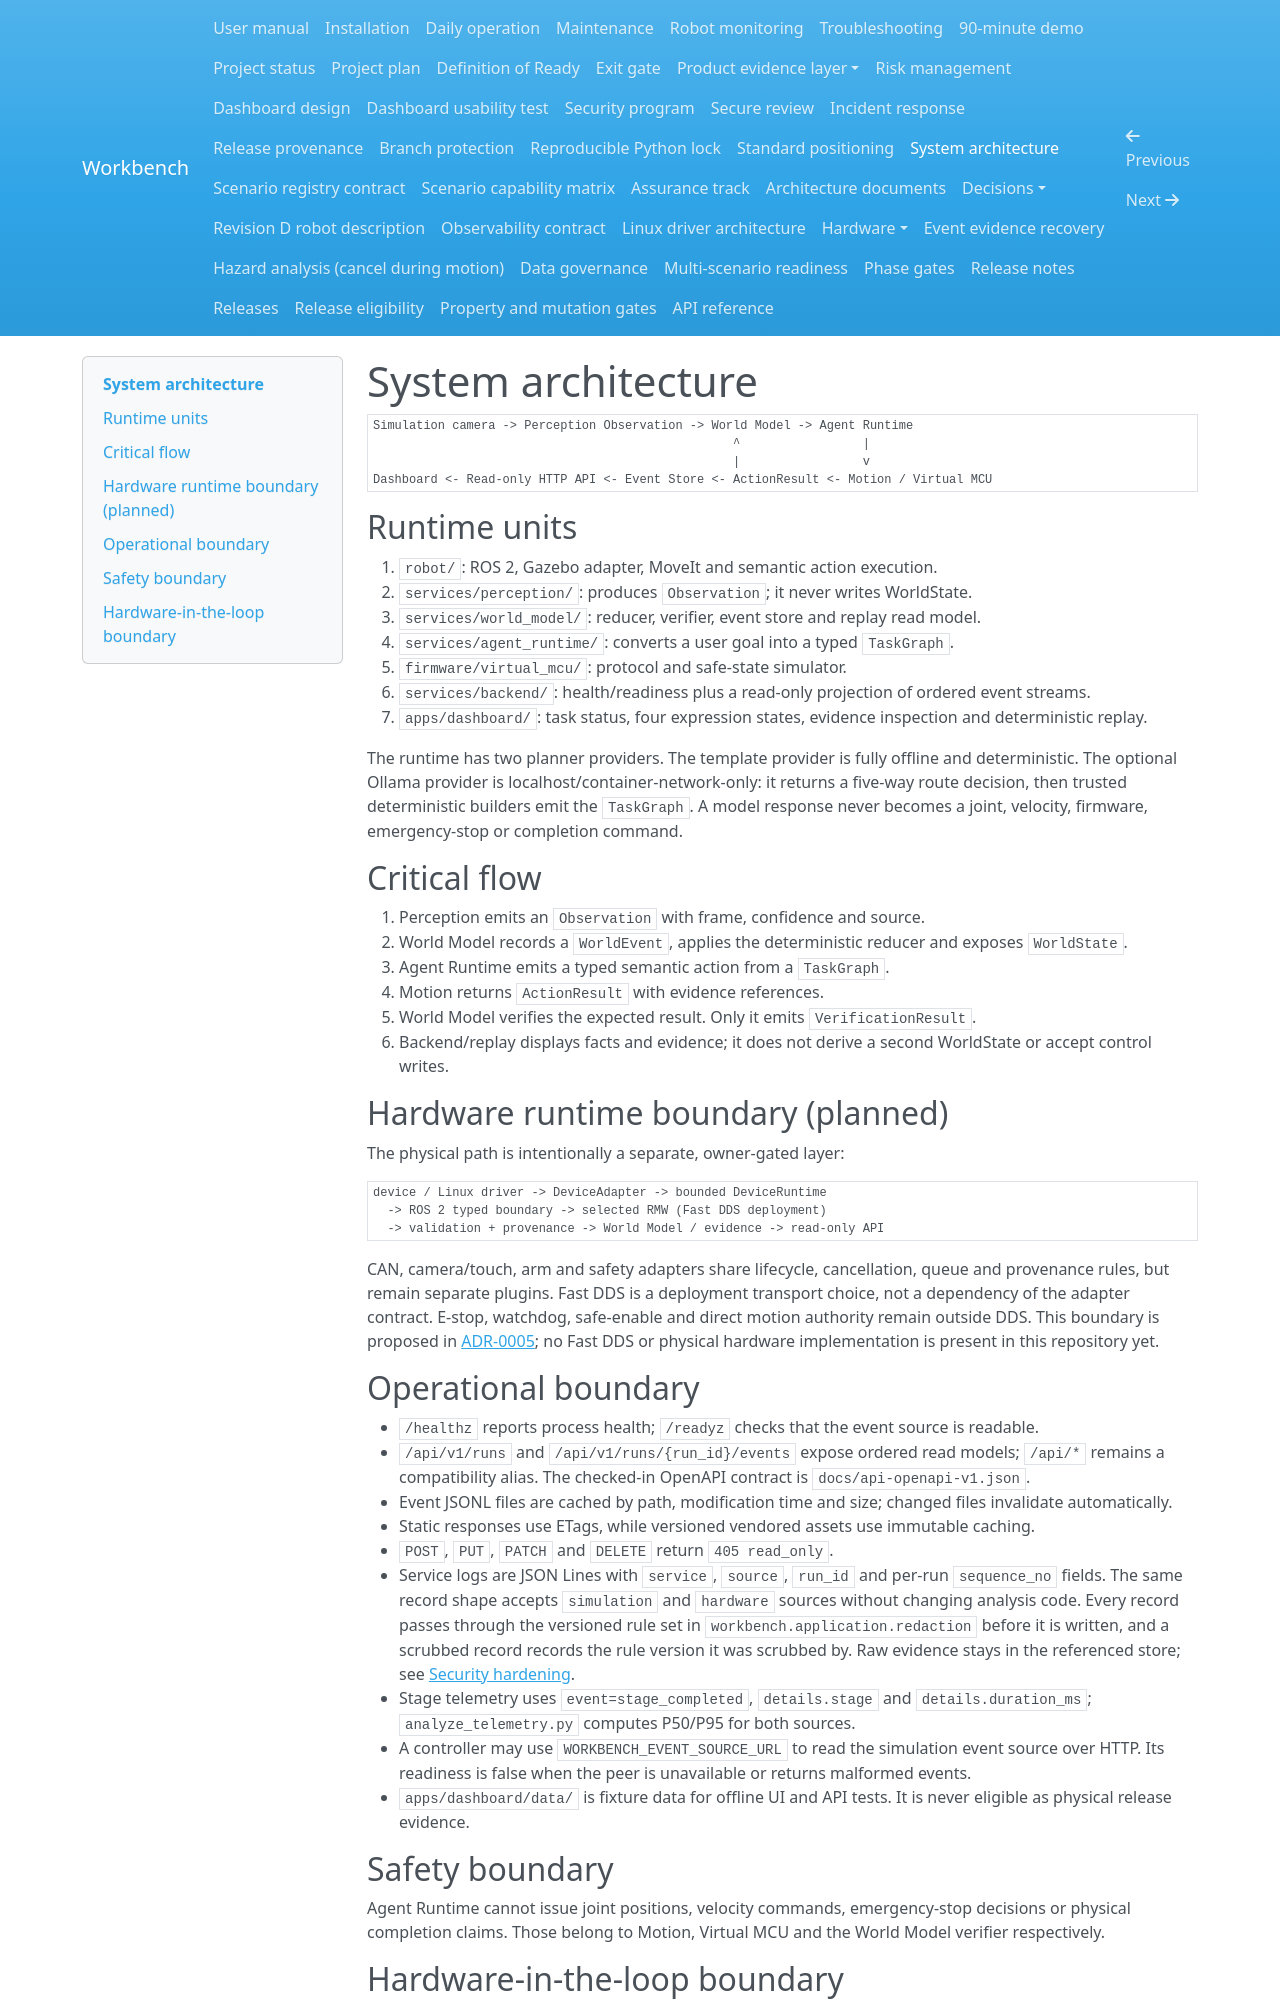

repository: Quchaosheng/workbench-mobile-home-robot · page: architecture/system/index.html · generator: mkdocs

# System architecture

```text
Simulation camera -> Perception Observation -> World Model -> Agent Runtime
                                                  ^                 |
                                                  |                 v
Dashboard <- Read-only HTTP API <- Event Store <- ActionResult <- Motion / Virtual MCU
```

## Runtime units

1. `robot/`: ROS 2, Gazebo adapter, MoveIt and semantic action execution.
2. `services/perception/`: produces `Observation`; it never writes WorldState.
3. `services/world_model/`: reducer, verifier, event store and replay read model.
4. `services/agent_runtime/`: converts a user goal into a typed `TaskGraph`.
5. `firmware/virtual_mcu/`: protocol and safe-state simulator.
6. `services/backend/`: health/readiness plus a read-only projection of ordered event streams.
7. `apps/dashboard/`: task status, four expression states, evidence inspection and deterministic replay.

The runtime has two planner providers. The template provider is fully offline and deterministic. The optional Ollama
provider is localhost/container-network-only: it returns a five-way route decision, then trusted deterministic builders
emit the `TaskGraph`. A model response never becomes a joint, velocity, firmware, emergency-stop or completion command.

## Critical flow

1. Perception emits an `Observation` with frame, confidence and source.
2. World Model records a `WorldEvent`, applies the deterministic reducer and exposes `WorldState`.
3. Agent Runtime emits a typed semantic action from a `TaskGraph`.
4. Motion returns `ActionResult` with evidence references.
5. World Model verifies the expected result. Only it emits `VerificationResult`.
6. Backend/replay displays facts and evidence; it does not derive a second WorldState or accept control writes.

## Hardware runtime boundary (planned)

The physical path is intentionally a separate, owner-gated layer:

```text
device / Linux driver -> DeviceAdapter -> bounded DeviceRuntime
  -> ROS 2 typed boundary -> selected RMW (Fast DDS deployment)
  -> validation + provenance -> World Model / evidence -> read-only API
```

CAN, camera/touch, arm and safety adapters share lifecycle, cancellation,
queue and provenance rules, but remain separate plugins. Fast DDS is a
deployment transport choice, not a dependency of the adapter contract. E-stop,
watchdog, safe-enable and direct motion authority remain outside DDS. This
boundary is proposed in [ADR-0005](../decisions/ADR-0005-hardware-device-runtime.md);
no Fast DDS or physical hardware implementation is present in this repository
yet.

## Operational boundary

- `/healthz` reports process health; `/readyz` checks that the event source is readable.
- `/api/v1/runs` and `/api/v1/runs/{run_id}/events` expose ordered read models;
  `/api/*` remains a compatibility alias. The checked-in OpenAPI contract is
  `docs/api-openapi-v1.json`.
- Event JSONL files are cached by path, modification time and size; changed files invalidate automatically.
- Static responses use ETags, while versioned vendored assets use immutable caching.
- `POST`, `PUT`, `PATCH` and `DELETE` return `405 read_only`.
- Service logs are JSON Lines with `service`, `source`, `run_id` and per-run `sequence_no` fields. The same record shape accepts `simulation` and `hardware` sources without changing analysis code. Every record passes through the versioned rule set in
  `workbench.application.redaction` before it is written, and a scrubbed record records the rule
  version it was scrubbed by. Raw evidence stays in the referenced store; see
  [Security hardening](../security/hardening.md).
- Stage telemetry uses `event=stage_completed`, `details.stage` and `details.duration_ms`; `analyze_telemetry.py` computes P50/P95 for both sources.
- A controller may use `WORKBENCH_EVENT_SOURCE_URL` to read the simulation event source over HTTP. Its readiness is false when the peer is unavailable or returns malformed events.
- `apps/dashboard/data/` is fixture data for offline UI and API tests. It is never eligible as physical release evidence.
